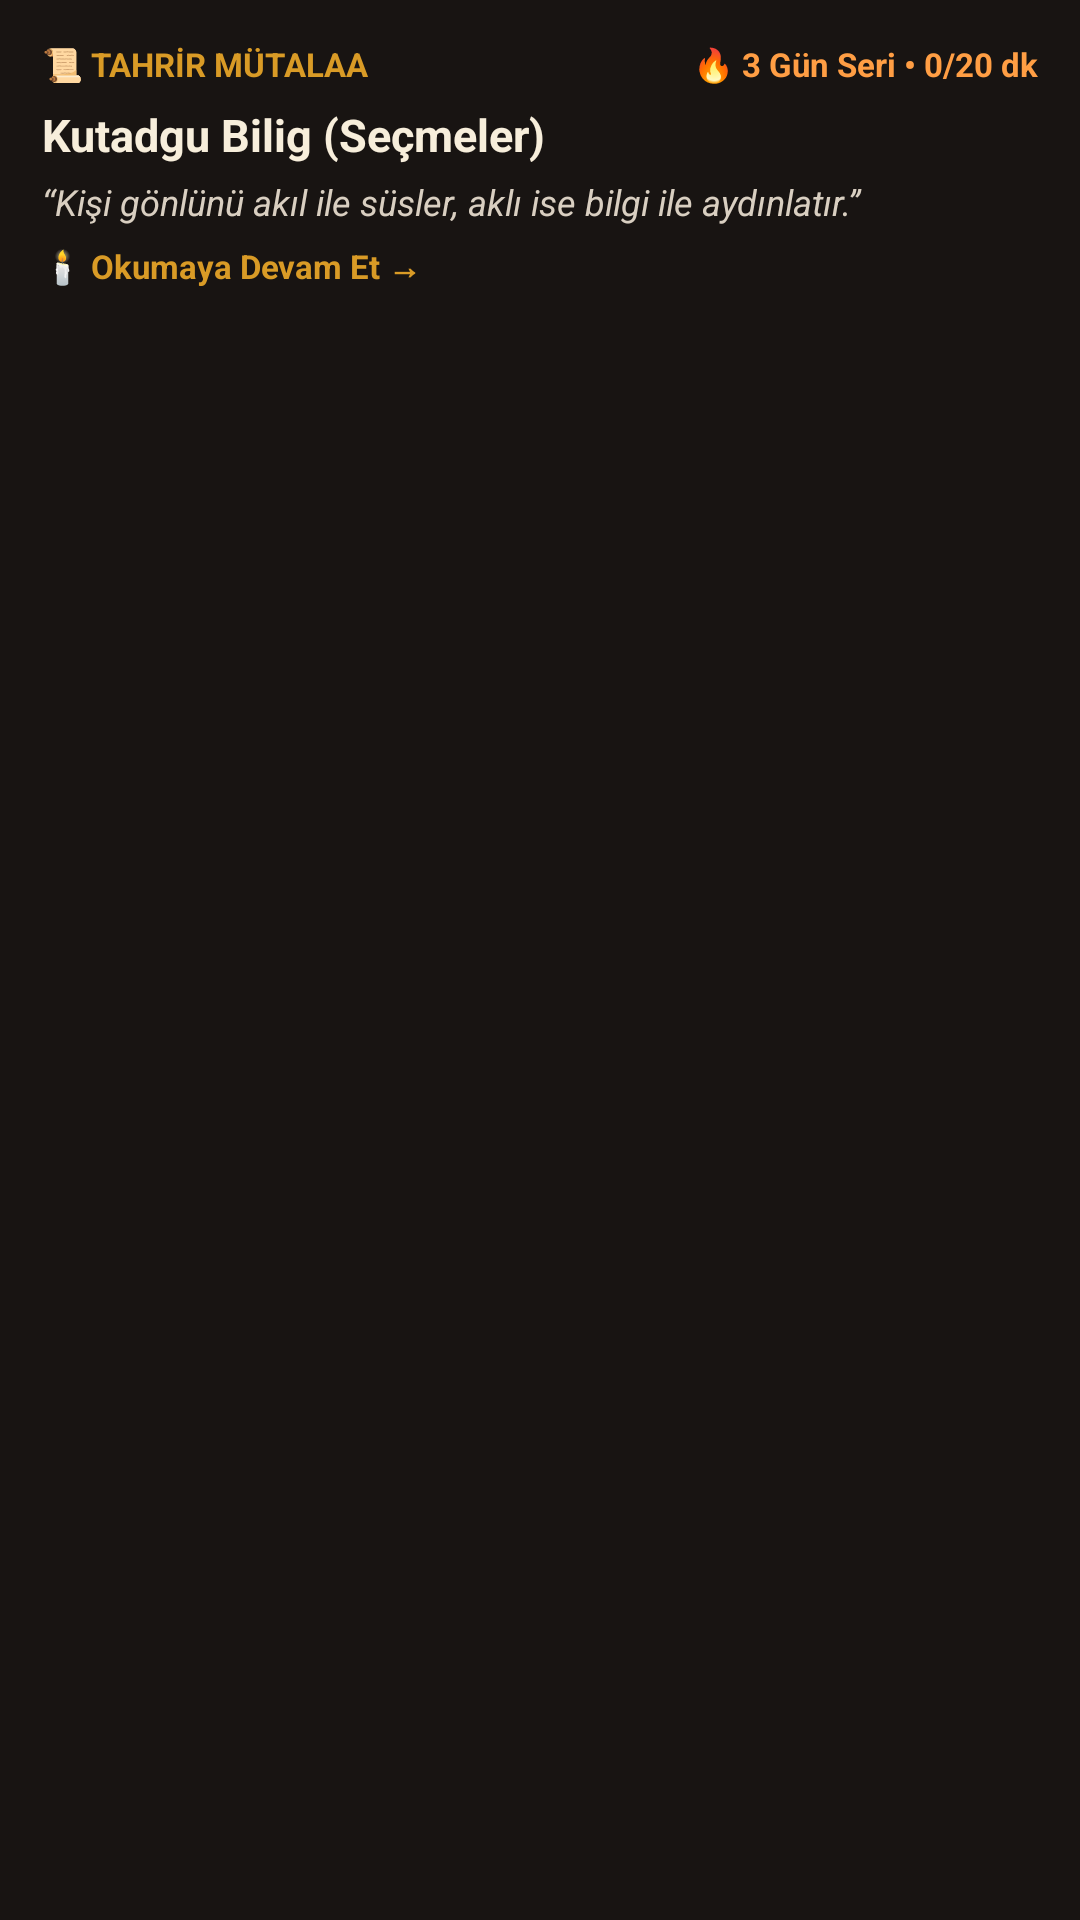

This screen was rendered from an Android layout file. Write that file and the resources it references.
<!-- AndroidManifest.xml: fallback theme Theme.MaterialComponents.DayNight.NoActionBar -->
<!-- res/layout/tahrir_home_widget.xml -->
<?xml version="1.0" encoding="utf-8"?>
<LinearLayout xmlns:android="http://schemas.android.com/apk/res/android"
    android:id="@+id/widget_root"
    android:layout_width="match_parent"
    android:layout_height="match_parent"
    android:orientation="vertical"
    android:padding="14dp"
    android:background="#181412">

    <LinearLayout
        android:layout_width="match_parent"
        android:layout_height="wrap_content"
        android:orientation="horizontal"
        android:gravity="center_vertical">

        <TextView
            android:id="@+id/widget_header"
            android:layout_width="0dp"
            android:layout_height="wrap_content"
            android:layout_weight="1"
            android:text="📜 TAHRİR MÜTALAA"
            android:textColor="#D99B26"
            android:textSize="11sp"
            android:textStyle="bold" />

        <TextView
            android:id="@+id/widget_streak"
            android:layout_width="wrap_content"
            android:layout_height="wrap_content"
            android:text="🔥 3 Gün Seri • 0/20 dk"
            android:textColor="#FF9E44"
            android:textSize="11sp"
            android:textStyle="bold" />
    </LinearLayout>

    <TextView
        android:id="@+id/widget_book_title"
        android:layout_width="match_parent"
        android:layout_height="wrap_content"
        android:layout_marginTop="6dp"
        android:singleLine="true"
        android:ellipsize="end"
        android:text="Kutadgu Bilig (Seçmeler)"
        android:textColor="#F7EEDB"
        android:textSize="15sp"
        android:textStyle="bold" />

    <TextView
        android:id="@+id/widget_quote"
        android:layout_width="match_parent"
        android:layout_height="wrap_content"
        android:layout_marginTop="4dp"
        android:maxLines="2"
        android:ellipsize="end"
        android:text="“Kişi gönlünü akıl ile süsler, aklı ise bilgi ile aydınlatır.”"
        android:textColor="#D9CFC1"
        android:textSize="12sp"
        android:textStyle="italic" />

    <TextView
        android:id="@+id/widget_cta"
        android:layout_width="match_parent"
        android:layout_height="wrap_content"
        android:layout_marginTop="6dp"
        android:text="🕯️ Okumaya Devam Et →"
        android:textColor="#D99B26"
        android:textSize="11sp"
        android:textStyle="bold" />
</LinearLayout>
<!-- resources referenced by this layout -->
<resources>

</resources>
